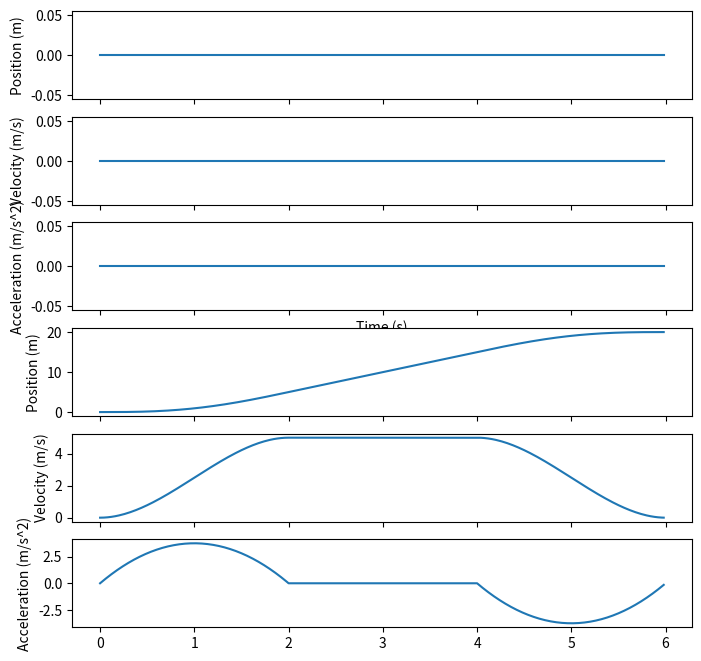
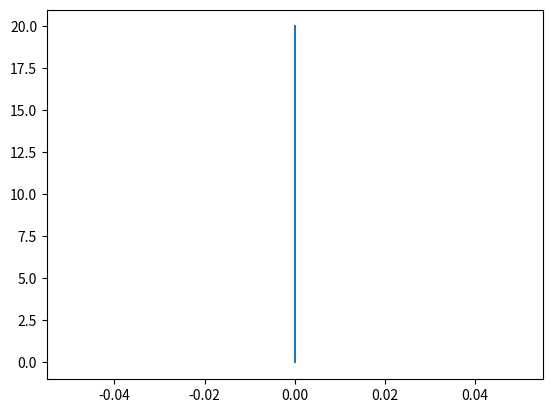

Recreate these plots in Python, in order.
import numpy as np
import matplotlib.pyplot as plt

def getSegCoeff(T0, T1, b):
    coeff = np.zeros(6)
    A = np.zeros((6, 6))

    A[0, :] = [T0**5, T0**4, T0**3, T0**2, T0, 1]
    A[1, :] = [T1**5, T1**4, T1**3, T1**2, T1, 1]
    A[2, :] = [5*T0**4, 4*T0**3, 3*T0**2, 2*T0, 1, 0]
    A[3, :] = [5*T1**4, 4*T1**3, 3*T1**2, 2*T1, 1, 0]
    A[4, :] = [20*T0**3, 12*T0**2, 6*T0, 2, 0, 0]
    A[5, :] = [20*T1**3, 12*T1**2, 6*T1, 2, 0, 0]

    coeff = np.linalg.solve(A, b)
    return coeff


t_vals = []
x_vals, vx_vals, ax_vals = [], [], []
y_vals, vy_vals, ay_vals = [], [], []

dt = 0.02
T = np.array([2.0, 1.0, 1.0, 2.0])
        
y_all = np.array([0.0, 5.0, 10.0, 15.0, 20.0])
vy_all = np.array([0.0, 5.0, 5.0, 5.0, 0.0])
ay_all = np.array([0.0, 0.0, 0, 0.0, 0.0])

x_all = np.array([0.0, 0.0, 0.0])
vx_all = np.array([0.0, 0.0, 0.0])
ax_all = np.array([0.0, 0.0, 0.0])

# x_all = np.array([0.0, -2.0, 0.0])
# vx_all = np.array([0.0, 0.0, 0.0])
# ax_all = np.array([0.0, 1.5, 0.0])


for t in np.arange(0.0, 6.0, dt):
    if (t < T[0]):
        by = np.array([y_all[0], y_all[1], vy_all[0], vy_all[1], ay_all[0], ay_all[1]])
        y = np.dot([t**5, t**4, t**3, t**2, t, 1], getSegCoeff(0, T[0], by))
        vy = np.dot([5*t**4, 4*t**3, 3*t**2, 2*t, 1, 0], getSegCoeff(0, T[0], by))
        ay = np.dot([20*t**3, 12*t**2, 6*t, 2, 0, 0], getSegCoeff(0, T[0], by))
    elif (t < T[0] + T[1]):
        by = np.array([y_all[1], y_all[2], vy_all[1], vy_all[2], ay_all[1], ay_all[2]])
        y = np.dot([t**5, t**4, t**3, t**2, t, 1], getSegCoeff(T[0], T[0] + T[1], by))
        vy = np.dot([5*t**4, 4*t**3, 3*t**2, 2*t, 1, 0], getSegCoeff(T[0], T[0] + T[1], by))
        ay = np.dot([20*t**3, 12*t**2, 6*t, 2, 0, 0], getSegCoeff(T[0], T[0] + T[1], by))
    elif (t < T[0] + T[1] + T[2]):
        by = np.array([y_all[2], y_all[3], vy_all[2], vy_all[3], ay_all[2], ay_all[3]])
        y = np.dot([t**5, t**4, t**3, t**2, t, 1], getSegCoeff(T[0] + T[1], T[0] + T[1] + T[2], by))
        vy = np.dot([5*t**4, 4*t**3, 3*t**2, 2*t, 1, 0], getSegCoeff(T[0] + T[1], T[0] + T[1] + T[2], by))
        ay = np.dot([20*t**3, 12*t**2, 6*t, 2, 0, 0], getSegCoeff(T[0] + T[1], T[0] + T[1] + T[2], by))
    elif (t < T[0] + T[1] + T[2] + T[3]):
        by = np.array([y_all[3], y_all[4], vy_all[3], vy_all[4], ay_all[3], ay_all[4]])
        y = np.dot([t**5, t**4, t**3, t**2, t, 1], getSegCoeff(T[0] + T[1] + T[2], T[0] + T[1] + T[2] + T[3], by))
        vy = np.dot([5*t**4, 4*t**3, 3*t**2, 2*t, 1, 0], getSegCoeff(T[0] + T[1] + T[2], T[0] + T[1] + T[2] + T[3], by))
        ay = np.dot([20*t**3, 12*t**2, 6*t, 2, 0, 0], getSegCoeff(T[0] + T[1] + T[2], T[0] + T[1] + T[2] + T[3], by))
    
    if (t < T[0] + T[1]):
        bx = np.array([x_all[0], x_all[1], vx_all[0], vx_all[1], ax_all[0], ax_all[1]])
        x = np.dot([t**5, t**4, t**3, t**2, t, 1], getSegCoeff(0, T[0] + T[1], bx))
        vx = np.dot([5*t**4, 4*t**3, 3*t**2, 2*t, 1, 0], getSegCoeff(0, T[0] + T[1], bx))
        ax = np.dot([20*t**3, 12*t**2, 6*t, 2, 0, 0], getSegCoeff(0, T[0] + T[1], bx))
    elif (t < T[0] + T[1] + T[2] + T[3]):
        bx = np.array([x_all[1], x_all[2], vx_all[1], vx_all[2], ax_all[1], ax_all[2]])
        x = np.dot([t**5, t**4, t**3, t**2, t, 1], getSegCoeff(T[0] + T[1], T[0] + T[1] + T[2] + T[3], bx))
        vx = np.dot([5*t**4, 4*t**3, 3*t**2, 2*t, 1, 0], getSegCoeff(T[0] + T[1], T[0] + T[1] + T[2] + T[3], bx))
        ax = np.dot([20*t**3, 12*t**2, 6*t, 2, 0, 0], getSegCoeff(T[0] + T[1], T[0] + T[1] + T[2] + T[3], bx))

    # Append values to the arrays
    x_vals.append(x)
    y_vals.append(y)
    vx_vals.append(vx)
    vy_vals.append(vy)
    ax_vals.append(ax)
    ay_vals.append(ay)
    t_vals.append(t)

# # Create the plot
fig, axs = plt.subplots(6, 1, sharex=True, figsize=(8,8))

axs[0].plot(t_vals, x_vals)
axs[0].set_ylabel("Position (m)")

axs[1].plot(t_vals, vx_vals)
axs[1].set_ylabel("Velocity (m/s)")

axs[2].plot(t_vals, ax_vals)
axs[2].set_ylabel("Acceleration (m/s^2)")
axs[2].set_xlabel("Time (s)")

axs[3].plot(t_vals, y_vals)
axs[3].set_ylabel("Position (m)")

axs[4].plot(t_vals, vy_vals)
axs[4].set_ylabel("Velocity (m/s)")

axs[5].plot(t_vals, ay_vals)
axs[5].set_ylabel("Acceleration (m/s^2)")

# plt.show()

plt.figure()
plt.plot(x_vals,y_vals)
plt.show()